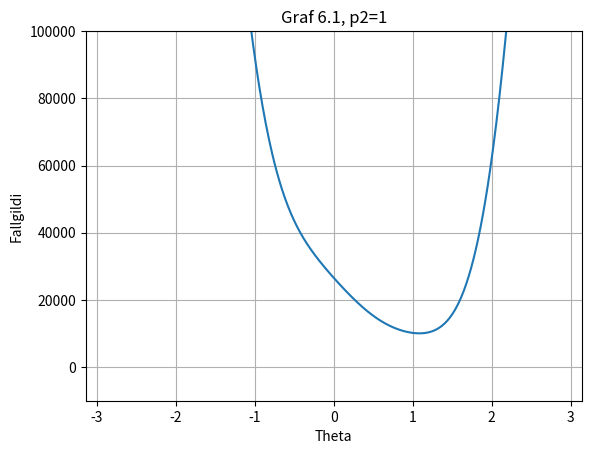

The matplotlib source for this figure:
import math as m
import matplotlib.pyplot as plt
import numpy as np
from numpy import sign

pi = np.pi
#Hliðarlengdir Stewart-pallsins
L1 = 3
L2 = 3*np.sqrt(2)
L3 = L1
gamma = pi/4

#Festipunktar tjakkanna
x0 = 0
y0 = 0

x1 = 5
y1 = 0

x2 = 0
y2 = 6

def f(theta):
    #Hér þarf að finna þeta fyrst
    A2 = L3*np.cos(theta) - x1
    B2 = L3*np.sin(theta)
    A3 = L2*np.cos(theta+gamma) - x2
    B3 = L2*np.sin(theta+gamma) - y2

    #p1 er fastur sem 5
    p1 = 5
    #Breytum p2 frá 1-10 og skoðum
    p2 = 1
    #p3 er fastur sem 3
    p3 = 3

    D = 2*(A2*B3 - B2*A3)

    N1 = B3*(p2**2-p1**2-A2**2-B2**2)-B2*(p3**2-p1**2-A3**2-B3**2)
    N2 = -A3*(p2**2-p1**2-A2**2-B2**2)+A2*(p3**2-p1**2-A3**2-B3**2)
    return N1**2 + N2**2 -p1**2*D**2

def teiknagrafbil(titill, xnedra, xefra, ynedra, yefra):
    # bil og grid stærð
    xvals = np.arange(-np.pi, np.pi, 0.01)
    yvals = f(xvals)
    plt.plot(xvals, yvals) #Create line plot with yvals against xvals

    plt.xlim(xnedra, xefra) #Takmörk ásanna
    plt.ylim(ynedra, yefra)

	#merkjum grafið
    plt.grid(True)
    plt.title(titill)
    plt.xlabel('Theta')
    plt.ylabel('Fallgildi')

plt.figure("Graf 6.1, p2=1")
teiknagrafbil("Graf 6.1, p2=1", -pi, pi, -10000, 100000)
plt.show()
